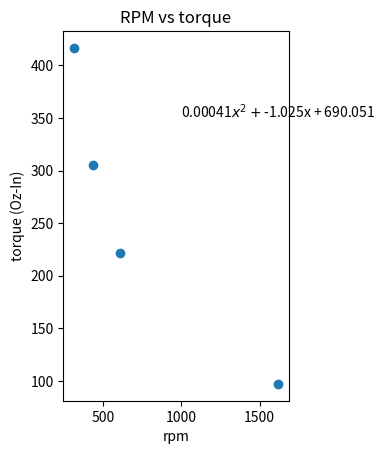

Recreate this plot in Python. (Note: this script raises an exception after producing the figure.)
# Author: Michael Keller
# Title: Motor Analysis
# Interpreter: Python 3.7.6

# imports
import matplotlib.pyplot as plt
import numpy as np
import math
import matplotlib.axis as ax
import pandas as pd

# Var setup 
WheelDiameter = 5.4 #inch 
mass = float(240) # OZ = 15 lbs
conversion = 0.00094697 # Oz-In to ft-lbs
conversion2 = 0.056818181818184 # in/s^2 to mph/s
activewheels = [3.0,4.0,5.0,6.0]
slopeangle = [0.0,5.0,10.0,15.0,20.0,25.0,30.0,35.0,40.0,45.0,50.0,55.0,60.0,65.0,70.0,75.0,80.0,85.0,90.0,90.0]
approachAngle = [0.0,5.0,10.0,15.0,20.0,25.0,30.0,35.0,40.0,45.0,50.0,55.0,60.0,65.0,70.0,75.0,80.0,85.0,90.0,90.0]
gravity = 32.2 #ft/s^2

# Creating Class (Marx would not approve)
class motor:
  def __init__(self, rpm, torque, speed, accel):
    self.motor = motor
    self.rpm = rpm
    self.torque = torque
    self.speed = speed
    self.accel = accel

# Setting opjects
motor1 = motor(313,416.6,0,0)
motor2 = motor(437,305.5,0,0)
motor3 = motor(612,222.0,0,0)
motor4 = motor(1621,97.2,0,0)

# rpm to speed - mph
motor1.speed = math.pi*WheelDiameter*motor1.rpm*conversion
motor2.speed = math.pi*WheelDiameter*motor2.rpm*conversion
motor3.speed = math.pi*WheelDiameter*motor3.rpm*conversion
motor4.speed = math.pi*WheelDiameter*motor4.rpm*conversion

# Acceleration on flat ground - mph/s
motor1.accel = motor1.torque*(WheelDiameter/2)*conversion2 
motor2.accel = motor2.torque*(WheelDiameter/2)*conversion2 
motor3.accel = motor3.torque*(WheelDiameter/2)*conversion2 
motor4.accel = motor4.torque*(WheelDiameter/2)*conversion2 

# Set arrays 
rpm_arr = [motor1.rpm,motor2.rpm,motor3.rpm,motor4.rpm]
torque_arr = [motor1.torque,motor2.torque,motor3.torque,motor4.torque]
speed_arr = [motor1.speed,motor2.speed,motor3.speed,motor4.speed]
accel_arr = [motor1.accel,motor2.accel,motor3.accel,motor4.accel]

# Plot torque to RPM
plt.figure(1)
plt.subplot(1, 2, 1,)
relation = np.polyfit(rpm_arr,torque_arr,2)
plt.plot(rpm_arr,torque_arr,'o')
plt.xlabel('rpm')
plt.ylabel('torque (Oz-In)')
plt.title('RPM vs torque')
plt.text(1000,350,str(round(relation[0],5))+'$x^{2} + $' + str(round(relation[1],3)) + 'x + '+ str(round(relation[2],3)))
plt.grid(b=None, which='major', axis='both')

# Plot Speed to RPM
plt.subplot(1, 2, 2) 
plt.plot(rpm_arr,speed_arr,'o-')
plt.xlabel('rpm')
plt.ylabel('speed (mph)')
plt.title('RPM vs Speed')
relation = np.polyfit(rpm_arr,speed_arr,1)
plt.text(1000,10,str(round(relation[0],3)) + 'x + '+ str(round(relation[1],5)))
plt.grid(b=None, which='major', axis='both')
plt.show()

# Possible climb angle 
# Theory: active wheels * torque * wheel diameter  = mass * gravity * sin(slope angle)
degsperwheel = []
for i in range(len(activewheels)):
    wheels = activewheels[i]
    #print('----------------' + str(wheels) + ' Active Wheels' + '----------------')
    for i in range(len(torque_arr)):
        torque = torque_arr[i]
        dem = mass*gravity
        num = wheels*torque*WheelDiameter/2
        theta = num/dem
        maxsloperads = math.asin(theta)
        maxslopedegs = round((180/math.pi)*maxsloperads,2)
        degsperwheel.append(maxslopedegs)
        #print('for ' + str(rpm_arr[i]) + ' motor, max slope is ' + str(maxslopedegs))

# Splitting list by motor 
degsperwheel313 = degsperwheel[::4]
degsperwheel437 = degsperwheel[1::4]
degsperwheel612 = degsperwheel[2::4]
degsperwheel1621 = degsperwheel[3::4]

# Plotting max slope vs active wheels
plt.figure(2)
plt.plot(activewheels,degsperwheel313,'r-',activewheels,degsperwheel437,'b-',activewheels,degsperwheel612,'g-',activewheels,degsperwheel1621,'k-')
plt.legend(['313 RPM','437 RPM','612 RPM','1621 RPM'])
plt.xlabel('Active wheels')
plt.ylabel('Max ascent angle (degrees)')
plt.title('Active Wheels vs Max ascent angle')
plt.grid(b=None, which='major', axis='both')
plt.show()


# Splitting list by active wheels 
wheels6 = degsperwheel[len(degsperwheel)-4:len(degsperwheel)]
wheels5 = degsperwheel[len(degsperwheel)-8:len(degsperwheel)-4]
wheels4 = degsperwheel[len(degsperwheel)-12:len(degsperwheel)-8]
wheels3 = degsperwheel[len(degsperwheel)-16:len(degsperwheel)-12]

# Plotting rpm vs angle 
plt.figure(3)
plt.plot(rpm_arr,wheels3,'r-',rpm_arr,wheels4,'b-',rpm_arr,wheels5,'g-',rpm_arr,wheels6,'k-')
plt.legend(['3 Wheels','4 Wheels','5 Wheels','6 Wheels'])
plt.xlabel('rpm')
plt.ylabel('Max ascent angle (degrees)')
plt.title('RPM vs Max ascent angle')
plt.grid(b=None, which='major', axis='both')
plt.show()

# torque needed at different angle to go up incline 
# Theory: torque*radius = mass*gravity*sin(incline angle)*cos(angle of approach)
# Assume all wheels active for this 
torqueNeeded = []
activewheels = 6.0
for i in range(len(slopeangle)):
    slope = slopeangle[i]
    #print('----------------' + str(slope) + ' Degree Slope ' + '----------------')
    for i in range(len(approachAngle)):
        approach = approachAngle[i]
        torque = round(((mass*gravity*np.sin(slope*np.pi/180)*np.cos(approach*np.pi/180))/(WheelDiameter/2))/activewheels,2)
        torqueNeeded.append(torque)
        #print('for ' + str(approachAngle[i]) + ' approach, torque needed is ' + str(torque))

mult = []
for i in range(len(approachAngle)):
    mult.append(i*len(np.round(approachAngle)))

# Splitting list by slope angle 
torqueNeeded0 =  torqueNeeded[mult[0]:mult[1]]  
torqueNeeded5 =  torqueNeeded[mult[1]:mult[2]]   
torqueNeeded10 = torqueNeeded[mult[2]:mult[3]]  
torqueNeeded15 = torqueNeeded[mult[3]:mult[4]]  
torqueNeeded20 = torqueNeeded[mult[4]:mult[5]]   
torqueNeeded25 = torqueNeeded[mult[5]:mult[6]]   
torqueNeeded30 = torqueNeeded[mult[6]:mult[7]]   
torqueNeeded35 = torqueNeeded[mult[7]:mult[8]]   
torqueNeeded40 = torqueNeeded[mult[8]:mult[9]]  
torqueNeeded45 = torqueNeeded[mult[9]:mult[10]] 
torqueNeeded50 = torqueNeeded[mult[10]:mult[11]]
torqueNeeded55 = torqueNeeded[mult[11]:mult[12]] 
torqueNeeded60 = torqueNeeded[mult[12]:mult[13]]
torqueNeeded65 = torqueNeeded[mult[13]:mult[14]] 
torqueNeeded70 = torqueNeeded[mult[14]:mult[15]] 
torqueNeeded75 = torqueNeeded[mult[15]:mult[16]] 
torqueNeeded80 = torqueNeeded[mult[16]:mult[17]] 
torqueNeeded85 = torqueNeeded[mult[17]:mult[18]] 
torqueNeeded90 = torqueNeeded[mult[18]:mult[19]] 

# Plot of Torque vs approach angle 
plt.figure(4)
plt.plot(approachAngle, torqueNeeded0, 'k',approachAngle, torqueNeeded5, 'b',approachAngle, torqueNeeded10, 'g',approachAngle, torqueNeeded15, \
    'r',approachAngle, torqueNeeded20, 'c',approachAngle, torqueNeeded25, 'm',approachAngle, torqueNeeded30, 'y'\
        ,approachAngle, torqueNeeded35, 'k',approachAngle, torqueNeeded40, 'b',approachAngle, torqueNeeded45, 'g',\
            approachAngle, torqueNeeded50, 'c',approachAngle, torqueNeeded55, 'm',approachAngle, torqueNeeded60, 'y',\
                approachAngle, torqueNeeded65, 'k',approachAngle, torqueNeeded70, 'b',approachAngle, torqueNeeded75, 'g',\
                    approachAngle, torqueNeeded80, 'c',approachAngle, torqueNeeded85, 'm',approachAngle, torqueNeeded90, 'y')
plt.title('Torque Required per approach angle for ' + str(round(activewheels)) + ' wheels')
plt.legend(['0 Degrees','5 Degrees','10 Degrees','15 Degrees','20 Degrees','25 Degrees','30 Degrees','35 Degrees','40 Degrees','45 Degrees',\
     '50 Degrees','55 Degrees','60 Degrees','65 Degrees','70 Degrees','75 Degrees','80 Degrees','85 Degrees','90 Degrees'],title = 'Incline Angle')
plt.xlabel('Approach Angle (Degrees)')
plt.ylabel('Torque Needed (Oz-In)')
plt.grid(b=None, which='major', axis='both')
plt.show()

# Data Frame print 
# Set Data Values
data1 = np.array([
[motor1.rpm, motor1.speed, motor1.accel,degsperwheel313[3]],
[motor2.rpm, motor2.speed, motor2.accel,degsperwheel437[3]],
[motor3.rpm, motor3.speed, motor3.accel,degsperwheel612[3]],
[motor4.rpm, motor4.speed, motor4.accel,degsperwheel1621[3]]
])

# Set Column Vales 
colNames = ['Motor RPM', 'Motor Speed (mph)', 'Motor Acceleration','Max Climb Angle']

# Create and print data frame 
df = pd.DataFrame(data = data1,columns=colNames )
print(df)